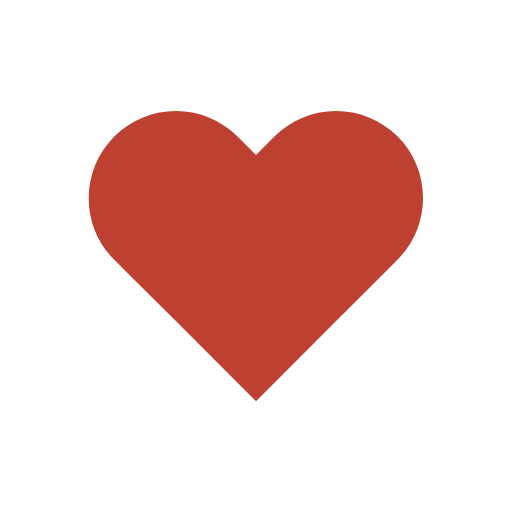
t = 0.00 s
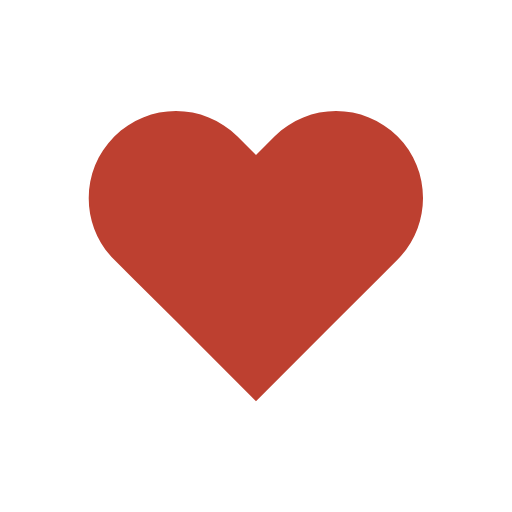
t = 0.14 s
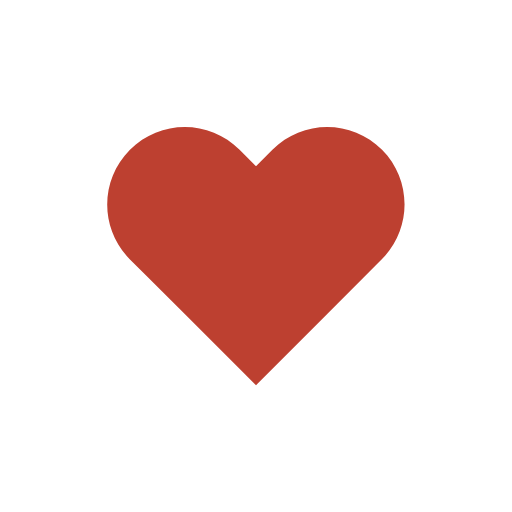
t = 0.31 s
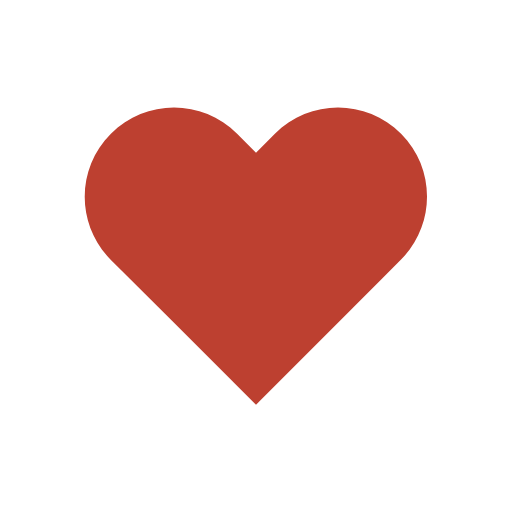
t = 0.49 s
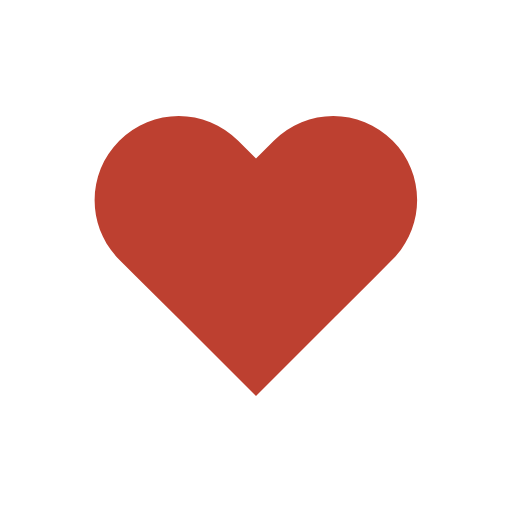
t = 0.70 s
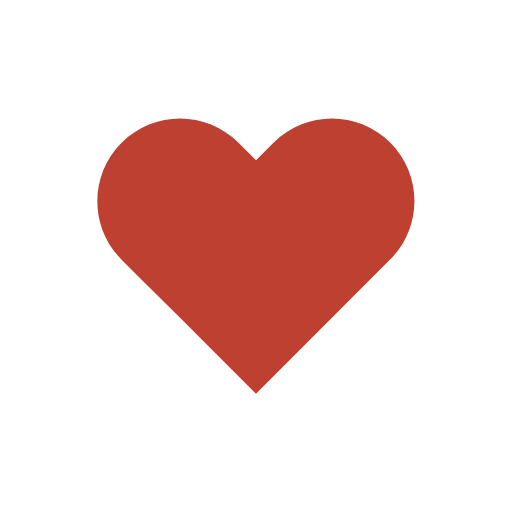
t = 0.80 s

The animated SVG that drew these frames (rendered in a browser with its animation timeline set to each time). Animation: 1 SMIL element (animateTransform=1); one cycle of 1.00 s, repeats indefinitely.

<svg width="200px"  height="200px"  xmlns="http://www.w3.org/2000/svg" viewBox="0 0 100 100" preserveAspectRatio="xMidYMid" class="lds-heart" style="background: none;"><g transform="translate(50 50)"><path ng-attr-fill="{{config.color}}" d="M40.7-34.3c-9.8-9.8-25.6-9.8-35.4,0L0-29l-5.3-5.3c-9.8-9.8-25.6-9.8-35.4,0l0,0c-9.8,9.8-9.8,25.6,0,35.4l5.3,5.3L-23,18.7l23,23l23-23L35.4,6.3L40.7,1C50.4-8.8,50.4-24.6,40.7-34.3z" fill="#bd4030" transform="scale(0.640192 0.640192)"><animateTransform attributeName="transform" type="scale" calcMode="spline" values="0.68;0.8;0.6000000000000001;0.7200000000000001;0.68;0.6400000000000001" keyTimes="0;0.05;0.39;0.45;0.6;1" dur="1s" keySplines="0.215 0.61,0.355 1;0.215 0.61,0.355 1;0.215 0.61,0.355 1;0.215 0.61,0.355 1;0.215 0.61,0.355 1" begin="0s" repeatCount="indefinite"></animateTransform></path></g></svg>
